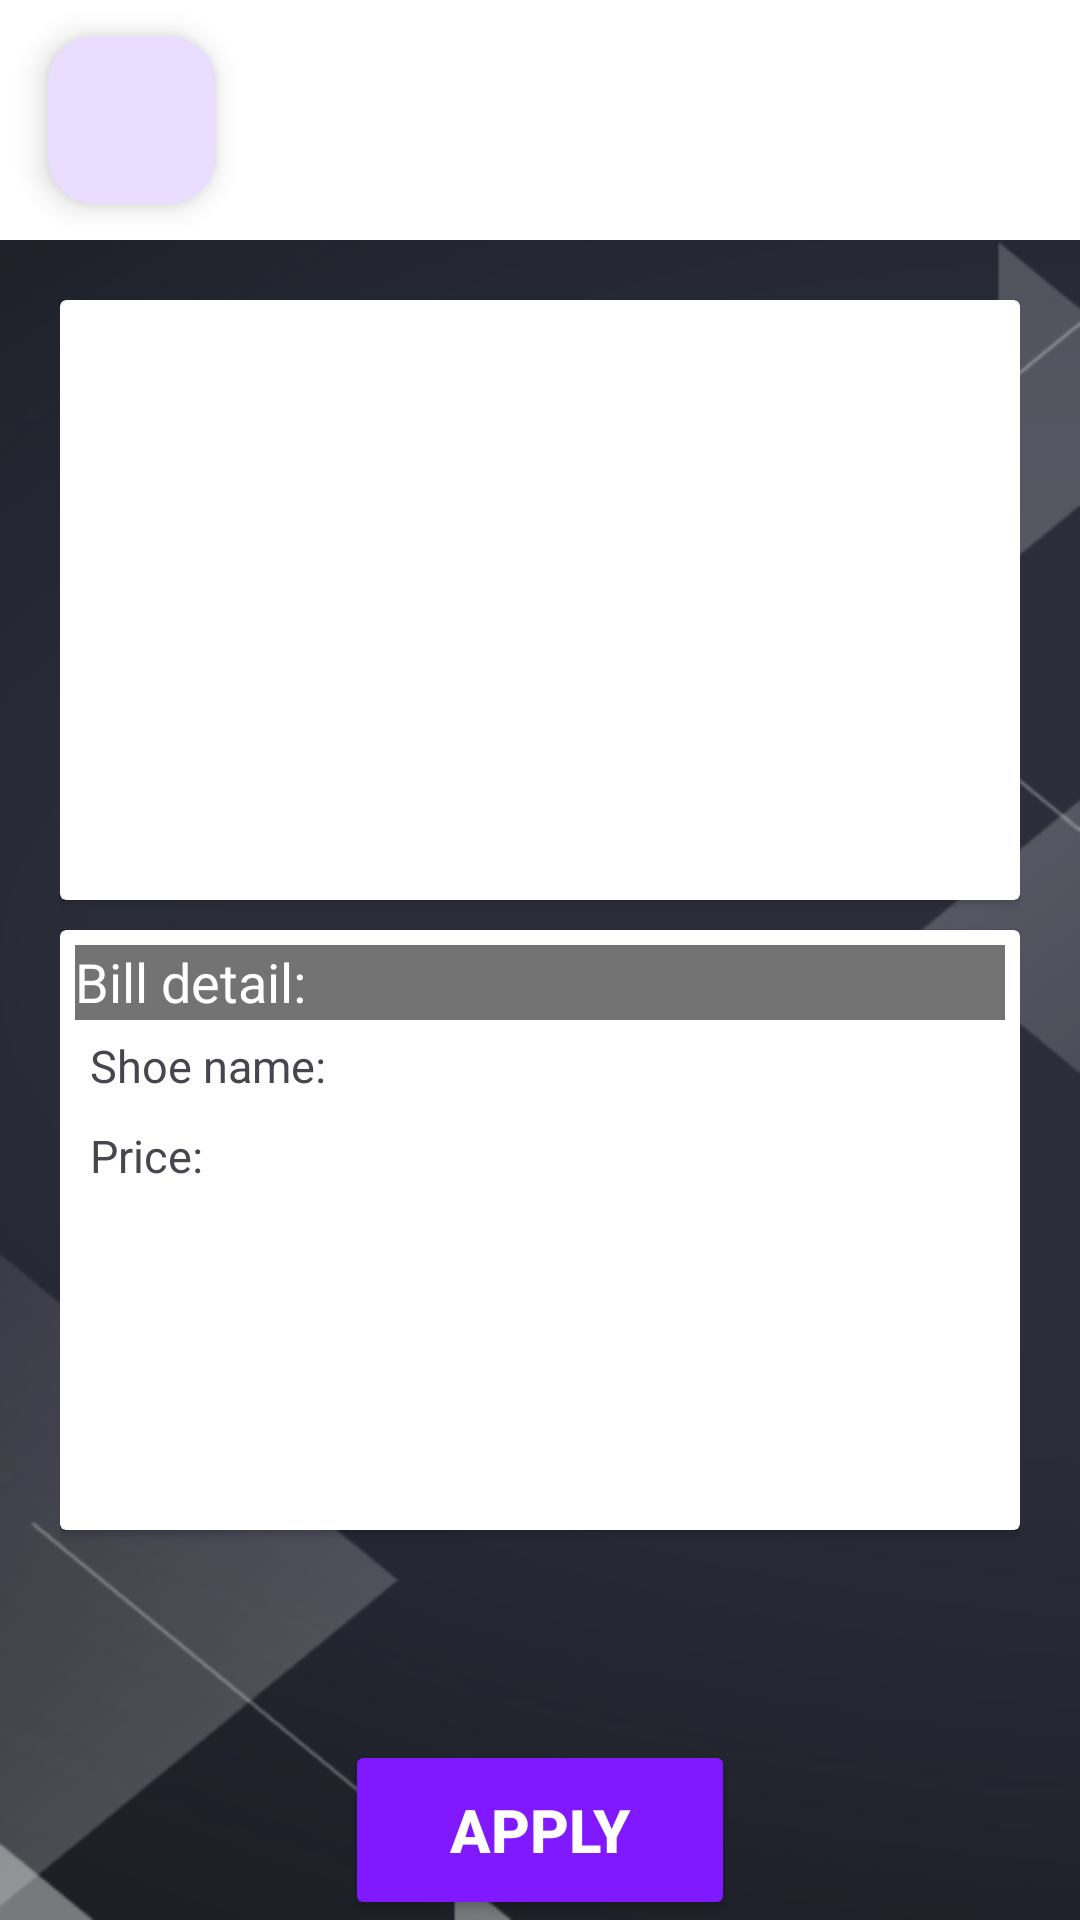

Android layout source for this screen:
<!-- AndroidManifest.xml: application theme Theme.Shoe_Store -->
<!-- res/layout/fragment_bill.xml -->
<?xml version="1.0" encoding="utf-8"?>
<FrameLayout xmlns:android="http://schemas.android.com/apk/res/android"
    xmlns:tools="http://schemas.android.com/tools"
    xmlns:app="http://schemas.android.com/apk/res-auto"
    android:layout_width="match_parent"
    android:layout_height="match_parent"
    tools:context=".fragments.BillFragment">
    <RelativeLayout
        android:layout_width="match_parent"
        android:layout_height="match_parent"
        android:background="@drawable/homebackground">
        <com.google.android.material.appbar.AppBarLayout
            android:layout_width="match_parent"
            android:layout_height="wrap_content"
            android:id="@+id/Main_App_Bar">
            <androidx.appcompat.widget.Toolbar
                android:id="@+id/bill_screen_toolbar"
                android:layout_width="match_parent"
                android:layout_height="80dp"
                android:background="?attr/colorPrimary"
                app:layout_scrollFlags="scroll|enterAlways">
                <com.google.android.material.floatingactionbutton.FloatingActionButton
                    android:id="@+id/go_back"
                    android:layout_width="match_parent"
                    android:layout_height="wrap_content"
                    android:clickable="true"
                    android:src="@drawable/back" />
            </androidx.appcompat.widget.Toolbar>
        </com.google.android.material.appbar.AppBarLayout>

        <RelativeLayout
            android:id="@+id/Bill_paper"
            android:layout_width="match_parent"
            android:layout_height="match_parent"
            android:layout_above="@+id/Apply_buy_shoe_bill_btn"
            android:layout_below="@id/Main_App_Bar"
            android:layout_marginStart="20dp"
            android:layout_marginTop="20dp"
            android:layout_marginEnd="20dp"
            android:layout_marginBottom="20dp"
            android:background="@color/transparent">

            <androidx.cardview.widget.CardView
                android:id="@+id/Shoe_image_bill_card"
                android:layout_width="match_parent"
                android:layout_height="200dp"
                android:layout_marginBottom="10dp">

                <RelativeLayout
                    android:layout_width="match_parent"
                    android:layout_height="match_parent">

                    <ImageView
                        android:id="@+id/Shoe_image_bill"
                        android:layout_width="200dp"
                        android:layout_height="200dp"
                        android:layout_centerHorizontal="true"
                        android:background="@color/white"
                        android:src="@drawable/dummy_shoe" />
                </RelativeLayout>
            </androidx.cardview.widget.CardView>

            <androidx.cardview.widget.CardView
                android:layout_width="match_parent"
                android:layout_height="200dp"
                android:layout_below="@id/Shoe_image_bill_card"
                android:layout_marginBottom="10dp">

                <RelativeLayout
                    android:layout_width="match_parent"
                    android:layout_height="match_parent">

                    <TextView
                        android:id="@+id/Bill_shoe_label"
                        android:layout_width="match_parent"
                        android:layout_height="25dp"
                        android:layout_margin="5dp"
                        android:background="@color/gray"
                        android:text="Bill detail: "
                        android:textColor="@color/white"
                        android:textSize="18dp" />

                    <TextView
                        android:id="@+id/Bill_shoe_name_label"
                        android:layout_width="match_parent"
                        android:layout_height="20dp"
                        android:layout_below="@id/Bill_shoe_label"
                        android:layout_marginStart="10dp"
                        android:layout_marginEnd="10dp"
                        android:layout_marginBottom="10dp"
                        android:text="Shoe name: "
                        android:textSize="15dp" />

                    <TextView
                        android:id="@+id/Bill_shoe_price_label"
                        android:layout_width="match_parent"
                        android:layout_height="20dp"
                        android:layout_below="@id/Bill_shoe_name_label"
                        android:layout_marginStart="10dp"
                        android:layout_marginEnd="10dp"
                        android:layout_marginBottom="10dp"
                        android:text="Price: "
                        android:textSize="15dp" />
                </RelativeLayout>
            </androidx.cardview.widget.CardView>
        </RelativeLayout>
        <Button
            android:id="@+id/Apply_buy_shoe_bill_btn"
            style="@style/Button_shoe_order"
            android:text="Apply"/>
    </RelativeLayout>
</FrameLayout>
<!-- resources referenced by this layout -->
<resources>
  <color name="gray">#737373</color>
  <color name="transparent">#00000000</color>
  <color name="white">#FFFFFFFF</color>
  <!-- drawable homebackground: png bitmap (drawable, 47574 bytes) -->
  <style name="Button_shoe_order">
          <item name="android:layout_width">130dp</item>
          <item name="android:layout_height">60dp</item>
          <item name="android:textStyle">bold</item>
          <item name="android:textColor">@color/white</item>
          <item name="android:textSize">20dp</item>
          <item name="android:padding">2dp</item>
          <item name="android:layout_centerHorizontal">true</item>
          <item name="android:layout_alignParentBottom">true</item>
          <item name="backgroundTint">@color/purple</item>
      </style>
  <style name="Theme.Shoe_Store" parent="Base.Theme.Shoe_Store" />
  <color name="purple">#8019FF</color>
  <style name="Base.Theme.Shoe_Store" parent="Theme.Material3.DayNight.NoActionBar">
          <item name="colorPrimary">@color/white</item>
          
          
      </style>
</resources>
